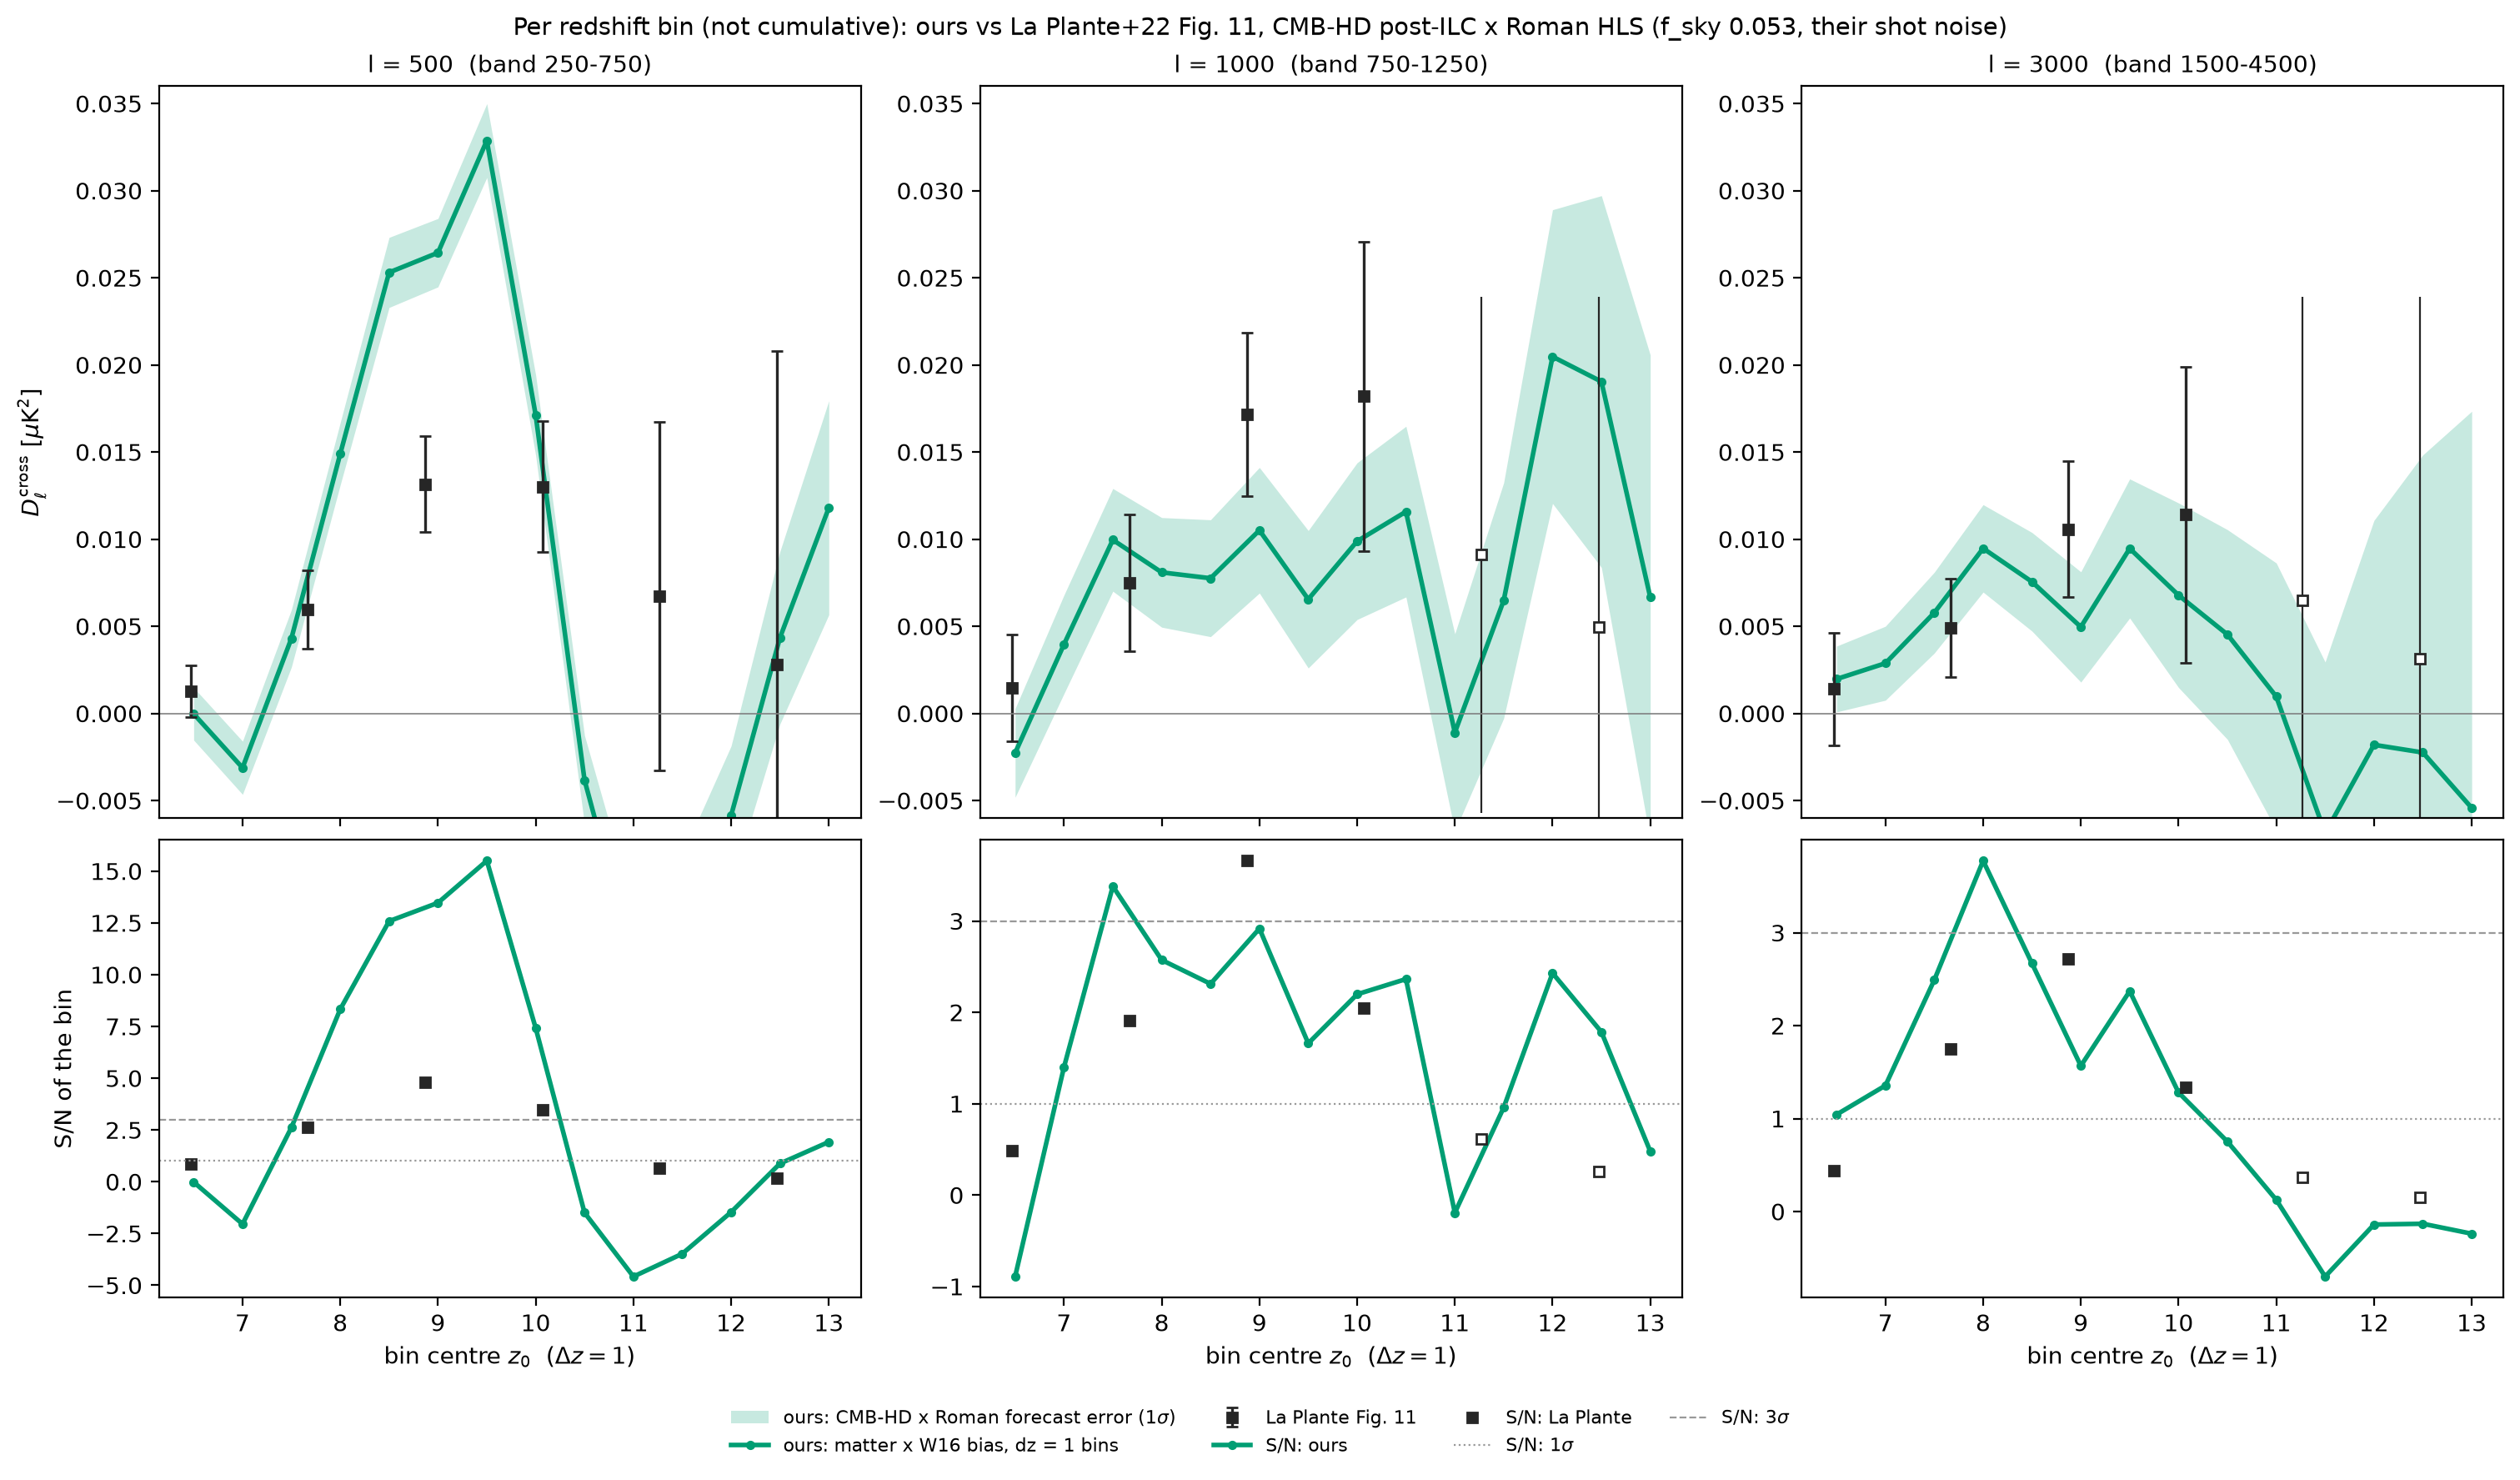

The table this chart was drawn from, first rows:
ell, z0, x_hii, D, sigma
500, 6.5, 0.7244, -2.6178081239314937e-05, 0.001506
500, 7.0, 0.5813, -0.003122, 0.001526
500, 7.5, 0.445, 0.004303, 0.001645
500, 8.0, 0.3343, 0.0149, 0.001788
500, 8.5, 0.2525, 0.0253, 0.002011
500, 9.0, 0.1905, 0.02644, 0.001963
500, 9.5, 0.1469, 0.03287, 0.002121
500, 10.0, 0.1105, 0.01712, 0.002306
500, 10.5, 0.08448, -0.003825, 0.002558
500, 11.0, 0.06281, -0.01424, 0.003108
500, 11.5, 0.04594, -0.01141, 0.003278
500, 12.0, 0.03397, -0.00586, 0.003987
500, 12.5, 0.02463, 0.004343, 0.004952
500, 13.0, 0.01735, 0.0118, 0.006141
1000, 6.5, 0.7244, -0.00227, 0.002545
1000, 7.0, 0.5813, 0.003961, 0.002829
1000, 7.5, 0.445, 0.009958, 0.002947
1000, 8.0, 0.3343, 0.008092, 0.003145
1000, 8.5, 0.2525, 0.007756, 0.003355
1000, 9.0, 0.1905, 0.01051, 0.003604
1000, 9.5, 0.1469, 0.006548, 0.003944
1000, 10.0, 0.1105, 0.009884, 0.004498
1000, 10.5, 0.08448, 0.01158, 0.004898
1000, 11.0, 0.06281, -0.001098, 0.005665
1000, 11.5, 0.04594, 0.006475, 0.006758
1000, 12.0, 0.03397, 0.02047, 0.008429
1000, 12.5, 0.02463, 0.01904, 0.01067
1000, 13.0, 0.01735, 0.006665, 0.01391
3000, 6.5, 0.7244, 0.001971, 0.001889
3000, 7.0, 0.5813, 0.002878, 0.002123
3000, 7.5, 0.445, 0.005778, 0.00232
3000, 8.0, 0.3343, 0.00947, 0.002509
3000, 8.5, 0.2525, 0.007551, 0.002829
3000, 9.0, 0.1905, 0.00496, 0.003165
3000, 9.5, 0.1469, 0.009464, 0.003991
3000, 10.0, 0.1105, 0.00678, 0.005296
3000, 10.5, 0.08448, 0.004527, 0.006017
3000, 11.0, 0.06281, 0.0009648, 0.007667
3000, 11.5, 0.04594, -0.006879, 0.00983
3000, 12.0, 0.03397, -0.001802, 0.01288
3000, 12.5, 0.02463, -0.002244, 0.01708
3000, 13.0, 0.01735, -0.005424, 0.02276
